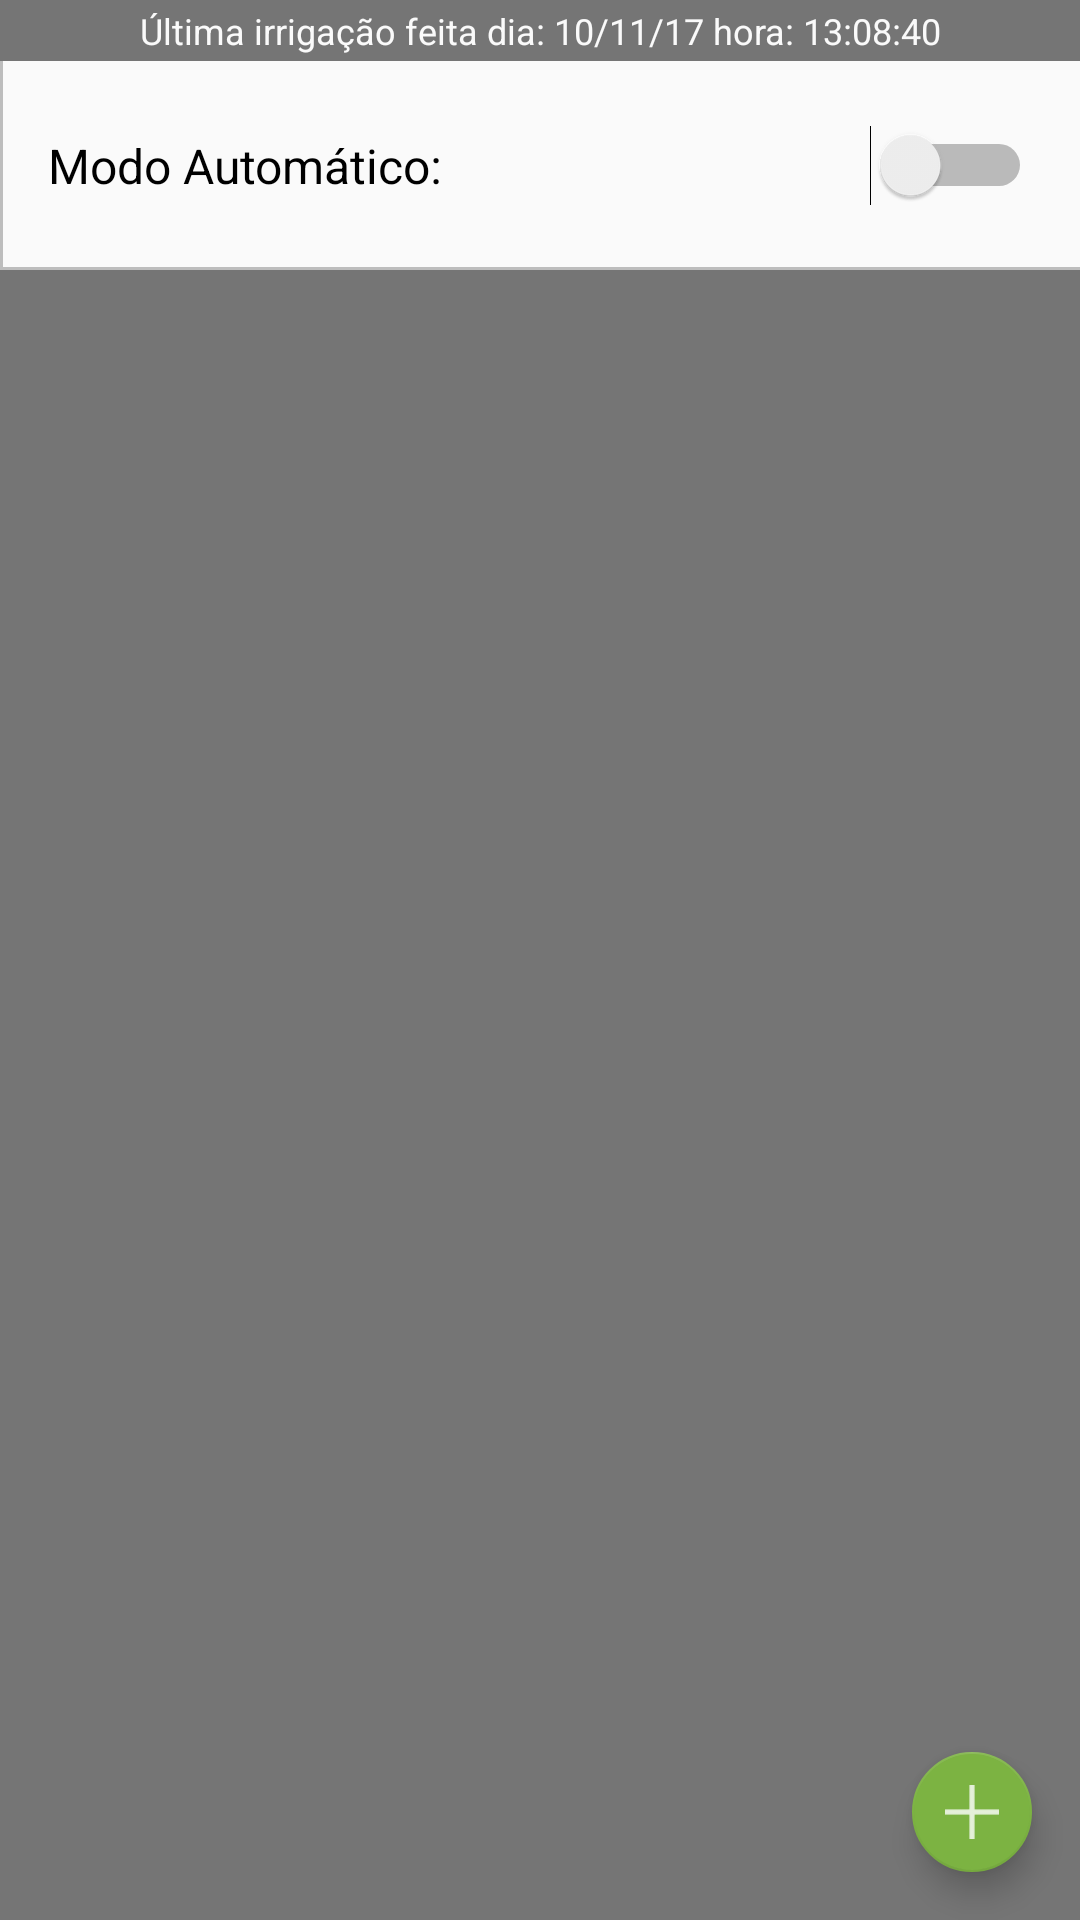

The Android layout XML behind this screen, and the referenced resources:
<!-- AndroidManifest.xml: application theme AppTheme -->
<!-- res/layout/fragment_irrigation.xml -->
<?xml version="1.0" encoding="utf-8"?>
<RelativeLayout xmlns:android="http://schemas.android.com/apk/res/android"
                xmlns:app="http://schemas.android.com/apk/res-auto"
                android:orientation="vertical"
              android:layout_width="match_parent"
              android:layout_height="match_parent"
                android:background="@color/colorDarkBackground">

    <Switch
        android:text="@string/switch_auto_label"
        android:layout_width="match_parent"
        android:id="@+id/switch_auto_mode"
        android:textSize="@dimen/text_size_irrigation_mode_label"
        android:layout_height="wrap_content"
        android:layout_below="@+id/txt_last_irrigation"
        android:paddingBottom="@dimen/auto_mode_vertical_padding"
        android:paddingLeft="@dimen/auto_mode_horizontal_padding"
        android:paddingRight="@dimen/auto_mode_horizontal_padding"
        android:paddingTop="@dimen/auto_mode_vertical_padding"
        android:background="@drawable/border_shadow"/>


    <ListView
        android:layout_width="match_parent"
        android:layout_height="wrap_content"
        android:layout_below="@+id/switch_auto_mode"
        android:layout_centerHorizontal="true"
        android:id="@+id/listview_schedules"
        />

    <View
        android:layout_width="match_parent"
        android:layout_height="match_parent"
        android:layout_below="@+id/switch_auto_mode"
        android:layout_centerHorizontal="true"
        android:id="@+id/listview_schedules_grayout"
        android:background="@color/colorShadows"
        android:visibility="gone"
        android:alpha="0"
        android:layerType="hardware"
        />

    <android.support.design.widget.FloatingActionButton
        android:layout_width="wrap_content"
        android:layout_height="wrap_content"
        android:clickable="true"
        app:fabSize="mini"
        app:srcCompat="@drawable/ic_plus"
        android:id="@+id/act_btn_add_irrigation"
        app:backgroundTint="@color/colorPrimary"
        android:layout_alignParentBottom="true"
        android:layout_alignParentRight="true"
        android:baselineAlignBottom="false"
        android:layout_marginBottom="@dimen/activity_vertical_margin"
        android:layout_marginRight="@dimen/activity_horizontal_margin"/>

    <TextView
        android:text="Última irrigação feita dia: 10/11/17 hora: 13:08:40"
        android:layout_width="match_parent"
        android:layout_height="wrap_content"
        android:layout_alignParentTop="true"
        android:layout_centerHorizontal="true"
        android:id="@+id/txt_last_irrigation"
        android:gravity="center"
        android:padding="2dp"
        android:background="@color/colorDarkBackground"
        android:textColor="@color/colorBackground"
        android:textSize="@dimen/text_size_last_update"/>

</RelativeLayout>
<!-- resources referenced by this layout -->
<resources>
  <color name="colorBackground">#fafafa</color>
  <color name="colorDarkBackground">#757575</color>
  <color name="colorPrimary">#7cb342</color>
  <color name="colorShadows">#bdbdbd</color>
  <dimen name="activity_horizontal_margin">16dp</dimen>
  <dimen name="activity_vertical_margin">16dp</dimen>
  <dimen name="auto_mode_horizontal_padding">16dp</dimen>
  <dimen name="auto_mode_vertical_padding">24dp</dimen>
  <dimen name="text_size_irrigation_mode_label">16sp</dimen>
  <dimen name="text_size_last_update">12sp</dimen>
  <!-- drawable border_shadow (drawable) -->
  <?xml version="1.0" encoding="utf-8"?>
  <layer-list xmlns:android="http://schemas.android.com/apk/res/android"
              android:shape="rectangle" >
  
      <item>
          <shape>
              
              <stroke
                  android:width="1dp"
                  android:color="@color/colorShadows" />
  
              
  
              <padding
                  android:bottom="1dp"
                  android:left="1dp"
                  android:right="-1dp"
                  android:top="-1dp" />
  
              
          </shape>
      </item>
  
      
  
      <item>
          <shape>
              <solid android:color="@color/colorBackground" />
              
          </shape>
      </item>
  </layer-list>
  <!-- drawable ic_plus: png bitmap (drawable-hdpi, 161 bytes) -->
  <string name="switch_auto_label">Modo Automático:</string>
  <style name="AppTheme" parent="Theme.AppCompat.Light.DarkActionBar">
          
          <item name="colorPrimary">@color/colorPrimary</item>
          <item name="colorPrimaryDark">@color/colorPrimaryDark</item>
          <item name="colorAccent">@color/colorAccent</item>
      </style>
  <color name="colorPrimaryDark">#212121</color>
  <color name="colorAccent">#4a148c</color>
</resources>
